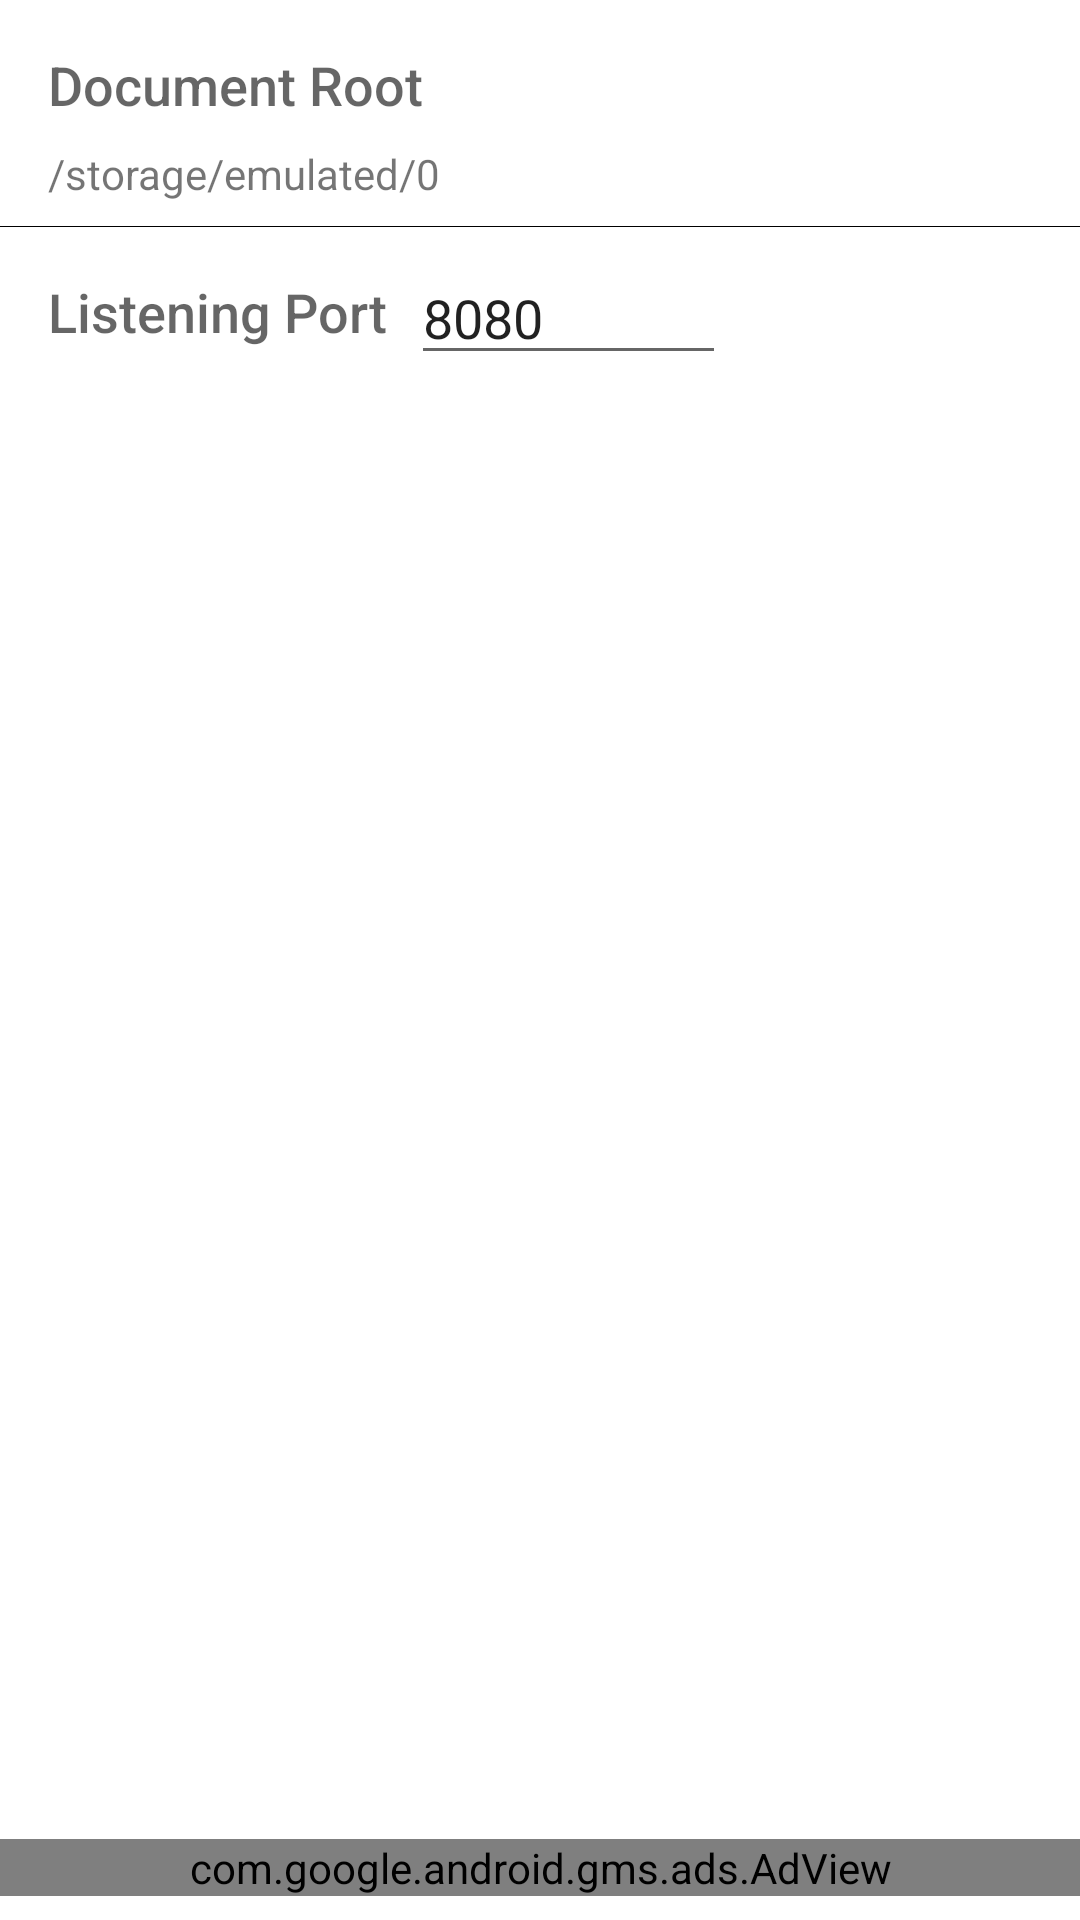

The Android layout XML behind this screen, and the referenced resources:
<!-- AndroidManifest.xml: application theme Theme.HttpServer -->
<!-- res/layout/fragment_settings.xml -->
<?xml version="1.0" encoding="utf-8"?>
<android.support.constraint.ConstraintLayout xmlns:android="http://schemas.android.com/apk/res/android"
    xmlns:app="http://schemas.android.com/apk/res-auto"
    xmlns:tools="http://schemas.android.com/tools"
    xmlns:ads="http://schemas.android.com/apk/res-auto"
    android:id="@+id/constraintLayout"
    android:layout_width="match_parent"
    android:layout_height="match_parent"
    android:orientation="horizontal"
    tools:context=".MainActivity$PlaceholderFragment">

    <TextView
        android:id="@+id/webroot1"
        android:layout_width="0dp"
        android:layout_height="wrap_content"
        android:layout_marginLeft="16dp"
        android:layout_marginStart="16dp"
        android:layout_marginTop="16dp"
        android:text="Document Root"
        android:textAppearance="@android:style/TextAppearance.DeviceDefault.Medium"
        app:layout_constraintStart_toStartOf="parent"
        app:layout_constraintTop_toTopOf="parent" />

    <TextView
        android:id="@+id/webroot2"
        android:layout_width="0dp"
        android:layout_height="wrap_content"
        android:layout_marginEnd="8dp"
        android:layout_marginLeft="16dp"
        android:layout_marginRight="8dp"
        android:layout_marginStart="16dp"
        android:layout_marginTop="8dp"
        android:text="/storage/emulated/0"
        app:layout_constraintEnd_toEndOf="parent"
        app:layout_constraintHorizontal_bias="0.0"
        app:layout_constraintStart_toStartOf="parent"
        app:layout_constraintTop_toBottomOf="@+id/webroot1" />

    <View
        android:id="@+id/view"
        android:layout_width="match_parent"
        android:layout_height="1px"
        android:layout_marginTop="8dp"
        android:background="#000000"
        app:layout_constraintEnd_toEndOf="parent"
        app:layout_constraintHorizontal_bias="0.0"
        app:layout_constraintStart_toStartOf="parent"
        app:layout_constraintTop_toBottomOf="@+id/webroot2" />

    <TextView
        android:id="@+id/port1"
        android:layout_width="0dp"
        android:layout_height="wrap_content"
        android:layout_marginLeft="16dp"
        android:layout_marginStart="16dp"
        android:layout_marginTop="16dp"
        android:text="Listening Port"
        android:textAppearance="@android:style/TextAppearance.DeviceDefault.Medium"
        app:layout_constraintStart_toStartOf="parent"
        app:layout_constraintTop_toBottomOf="@+id/view" />

    <EditText
        android:id="@+id/listenport"
        android:layout_width="0dp"
        android:layout_height="wrap_content"
        android:layout_marginLeft="8dp"
        android:layout_marginStart="8dp"
        android:layout_marginTop="8dp"
        android:ems="5"
        android:inputType="number"
        android:selectAllOnFocus="true"
        android:singleLine="true"
        android:text="8080"
        android:imeOptions="actionDone"
        app:layout_constraintStart_toEndOf="@+id/port1"
        app:layout_constraintTop_toBottomOf="@+id/view" />

    <com.google.android.gms.ads.AdView
        android:id="@+id/ad_view"
        android:layout_width="match_parent"
        android:layout_height="wrap_content"
        android:layout_alignParentBottom="true"
        android:layout_centerHorizontal="true"
        android:layout_marginBottom="8dp"
        ads:adSize="BANNER"
        ads:adUnitId="@string/banner_ad_unit_id"
        app:layout_constraintBottom_toBottomOf="parent" />

</android.support.constraint.ConstraintLayout>
<!-- resources referenced by this layout -->
<resources>
  <style name="Theme.HttpServer" parent="Theme.MaterialComponents.DayNight.DarkActionBar">
          
          <item name="colorPrimary">@color/purple_500</item>
          <item name="colorPrimaryVariant">@color/purple_700</item>
          <item name="colorOnPrimary">@color/white</item>
          
          <item name="colorSecondary">@color/teal_200</item>
          <item name="colorSecondaryVariant">@color/teal_700</item>
          <item name="colorOnSecondary">@color/black</item>
          
          <item name="android:statusBarColor" tools:targetApi="21">?attr/colorPrimaryVariant</item>
          
      </style>
  <!-- not gathered from this repository: default colours our renderer supplied (Android Studio template values) -->
  <color name="purple_500">#FF6200EE</color>
  <color name="purple_700">#FF3700B3</color>
  <color name="teal_200">#FF03DAC5</color>
  <color name="teal_700">#FF018786</color>
  <color name="black">#FF000000</color>
  <color name="white">#FFFFFFFF</color>
</resources>
